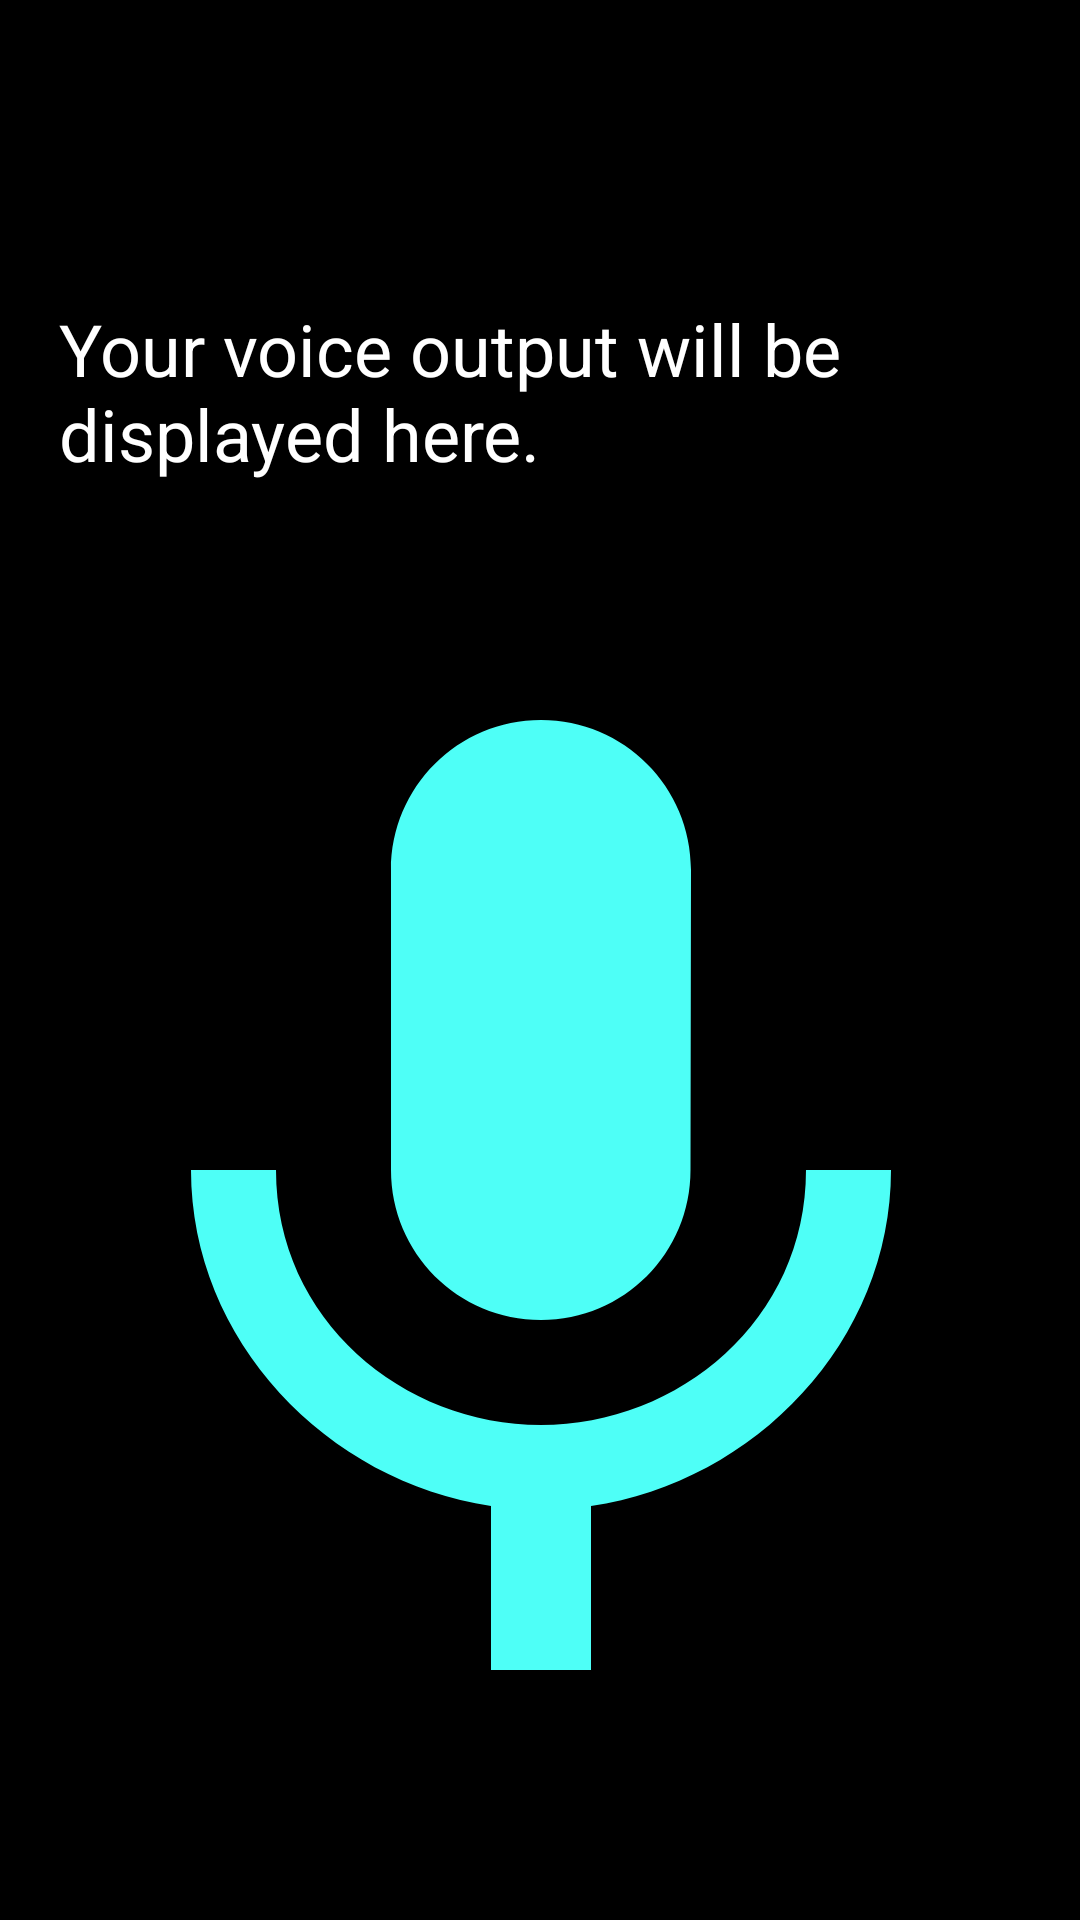

Android layout source for this screen:
<!-- AndroidManifest.xml: application theme AppTheme -->
<!-- res/layout/activity_voice_assistant.xml -->
<?xml version="1.0" encoding="utf-8"?>
<androidx.constraintlayout.widget.ConstraintLayout xmlns:android="http://schemas.android.com/apk/res/android"
    xmlns:app="http://schemas.android.com/apk/res-auto"
    xmlns:tools="http://schemas.android.com/tools"
    android:layout_width="match_parent"
    android:layout_height="match_parent"
    android:background="@color/black"
    tools:context=".VoiceAssistant">

    <TextView
        android:id="@+id/tvOutput"
        android:layout_width="321dp"
        android:layout_height="107dp"
        android:layout_marginTop="100dp"
        android:text="@string/voiceOutput"
        android:textColor="@color/white"
        android:textSize="24sp"
        app:layout_constraintEnd_toEndOf="parent"
        app:layout_constraintStart_toStartOf="parent"
        app:layout_constraintTop_toTopOf="parent" />

    <ImageButton
        android:id="@+id/micButton"
        android:layout_width="364dp"
        android:layout_height="399dp"
        android:background="@color/transparent"
        app:layout_constraintEnd_toEndOf="parent"
        app:layout_constraintStart_toStartOf="parent"
        app:layout_constraintTop_toBottomOf="@+id/tvOutput"
        app:srcCompat="@drawable/ic_mic_black_24dp" />

</androidx.constraintlayout.widget.ConstraintLayout>
<!-- resources referenced by this layout -->
<resources>
  <color name="black">#000000</color>
  <color name="transparent">#00FFFFFF</color>
  <color name="white">#FFFFFF</color>
  <!-- drawable ic_mic_black_24dp (drawable) -->
  <vector android:height="400dp" android:tint="@color/light_blue"
      android:viewportHeight="24.0" android:viewportWidth="24.0"
      android:width="400dp" xmlns:android="http://schemas.android.com/apk/res/android">
      <path android:fillColor="#FF000000" android:pathData="M12,14c1.66,0 2.99,-1.34 2.99,-3L15,5c0,-1.66 -1.34,-3 -3,-3S9,3.34 9,5v6c0,1.66 1.34,3 3,3zM17.3,11c0,3 -2.54,5.1 -5.3,5.1S6.7,14 6.7,11L5,11c0,3.41 2.72,6.23 6,6.72L11,21h2v-3.28c3.28,-0.48 6,-3.3 6,-6.72h-1.7z"/>
  </vector>
  <string name="voiceOutput">Your voice output will be displayed here.</string>
  <style name="AppTheme" parent="Theme.AppCompat.Light.DarkActionBar">
          <item name="colorPrimary">@color/dark_dark_blue</item>
      </style>
  <color name="light_blue">#4EFFF7</color>
  <color name="dark_dark_blue">#020217</color>
</resources>
